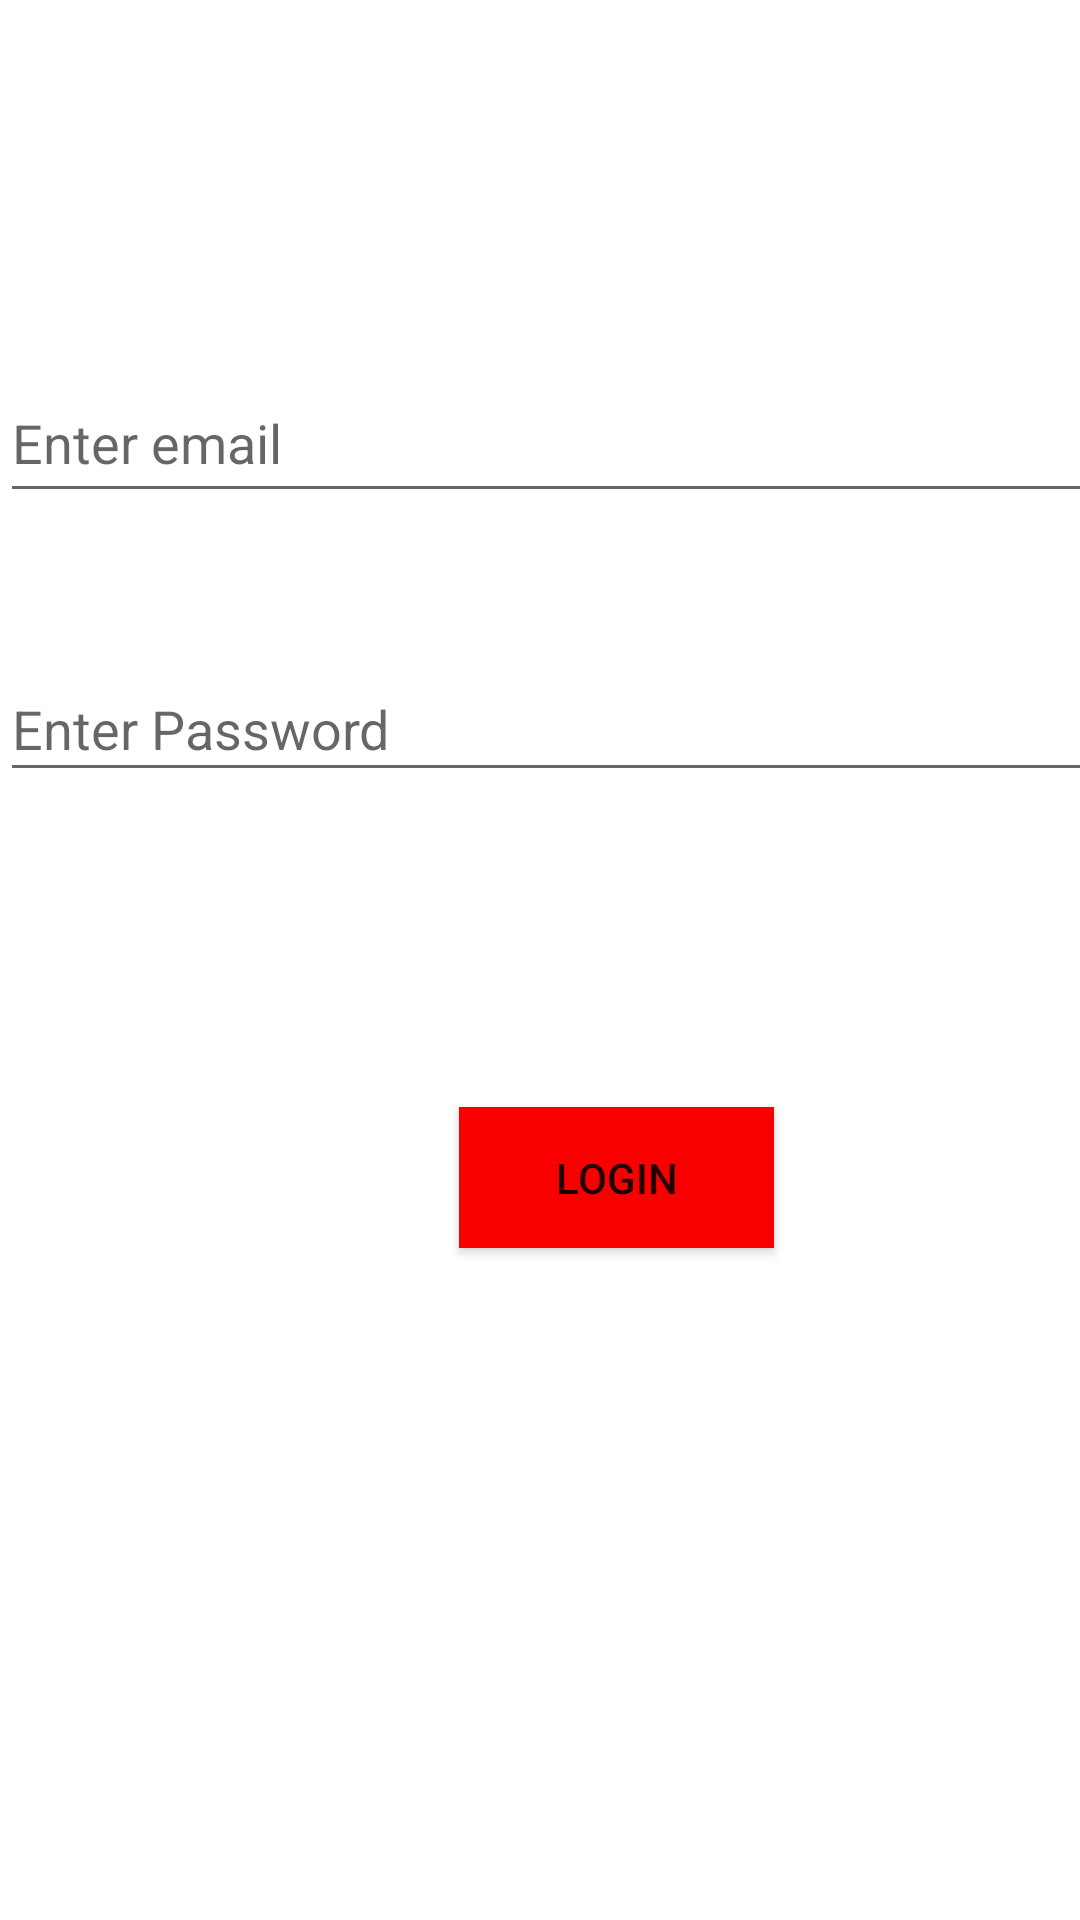

Here is an Android app screen rendered from its layout file. Give the layout XML and the strings, colors and styles it references.
<!-- AndroidManifest.xml: application theme Theme.WomenHelper -->
<!-- res/layout/activity_login.xml -->
<?xml version="1.0" encoding="utf-8"?>
<androidx.constraintlayout.widget.ConstraintLayout xmlns:android="http://schemas.android.com/apk/res/android"
    xmlns:app="http://schemas.android.com/apk/res-auto"
    xmlns:tools="http://schemas.android.com/tools"
    android:layout_width="match_parent"
    android:layout_height="match_parent"
    tools:context=".LoginActivity">


    <EditText
        android:id="@+id/editTextTextEmailAddress"
        android:layout_width="410dp"
        android:layout_height="50dp"
        android:layout_marginBottom="469dp"
        android:ems="10"
        android:hint="Enter email"
        android:inputType="textEmailAddress"
        android:singleLine="true"
        app:layout_constraintBottom_toBottomOf="parent"
        app:layout_constraintStart_toStartOf="parent" />

    <EditText
        android:id="@+id/editTextTextPassword"
        android:layout_width="413dp"
        android:layout_height="45dp"
        android:layout_marginBottom="376dp"
        android:ems="10"
        android:hint="Enter Password"
        android:inputType="textPassword"
        app:layout_constraintBottom_toBottomOf="parent"
        app:layout_constraintStart_toStartOf="parent" />

    <androidx.appcompat.widget.AppCompatButton
        android:id="@+id/button3"
        android:layout_width="105dp"
        android:layout_height="47dp"
        android:layout_marginStart="153dp"
        android:layout_marginBottom="224dp"
        android:background="#F80000"
        android:onClick="login"
        android:text="LOGIN"
        app:icon="@color/design_default_color_error"
        app:layout_constraintBottom_toBottomOf="parent"
        app:layout_constraintStart_toStartOf="parent" />

</androidx.constraintlayout.widget.ConstraintLayout>
<!-- resources referenced by this layout -->
<resources>
  <style name="Theme.WomenHelper" parent="Theme.MaterialComponents.DayNight.DarkActionBar">
          
          <item name="colorPrimary">@color/purple_500</item>
          <item name="colorPrimaryVariant">@color/purple_700</item>
          <item name="colorOnPrimary">@color/white</item>
          
          <item name="colorSecondary">@color/teal_200</item>
          <item name="colorSecondaryVariant">@color/teal_700</item>
          <item name="colorOnSecondary">@color/black</item>
          
          <item name="android:statusBarColor" tools:targetApi="l">?attr/colorPrimaryVariant</item>
          
      </style>
  <!-- not gathered from this repository: default colours our renderer supplied (Android Studio template values) -->
  <color name="purple_500">#FF6200EE</color>
  <color name="purple_700">#FF3700B3</color>
  <color name="teal_200">#FF03DAC5</color>
  <color name="teal_700">#FF018786</color>
  <color name="black">#FF000000</color>
  <color name="white">#FFFFFFFF</color>
</resources>
